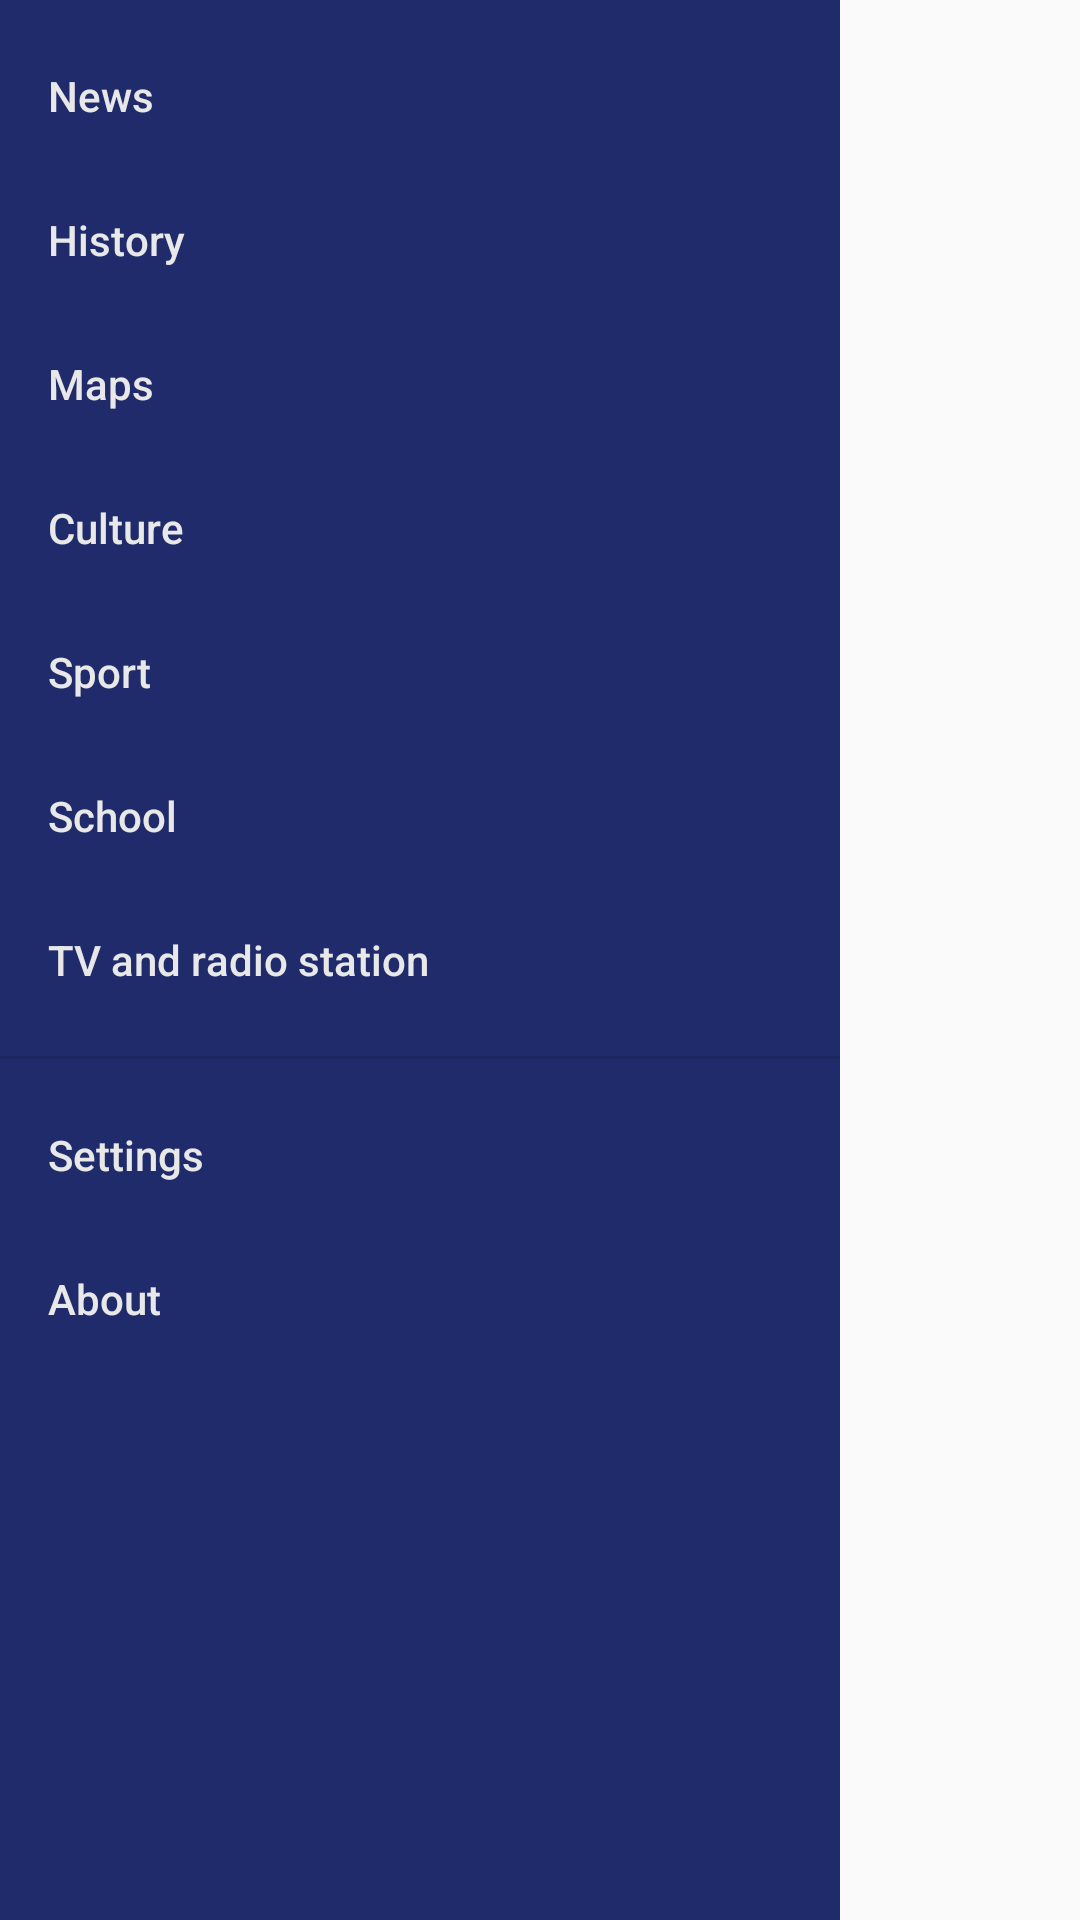

Android layout source for this screen:
<!-- AndroidManifest.xml: application theme AppTheme -->
<!-- res/layout/fragment_menu.xml -->
<?xml version="1.0" encoding="utf-8"?>
<RelativeLayout
    xmlns:android="http://schemas.android.com/apk/res/android"
    xmlns:app="http://schemas.android.com/apk/res-auto"
    android:layout_width="match_parent"
    android:layout_height="match_parent">

    <android.support.design.widget.NavigationView
        android:id="@+id/vNavigation"
        android:layout_width="wrap_content"
        android:layout_height="match_parent"
        android:layout_gravity="start"
        android:background="@color/colorBackgroundFragmentMenu"
        app:itemIconTint="#8b8b8b"
        app:itemTextColor="#e9e8e8"
        app:menu="@menu/drawer_menu"/>
</RelativeLayout>
    
<!-- res/layout/view_global_menu_header.xml (included above) -->
<?xml version="1.0" encoding="utf-8"?>
<FrameLayout xmlns:android="http://schemas.android.com/apk/res/android"
    android:layout_width="match_parent"
    android:layout_height="wrap_content"
    android:background="@android:color/transparent"
    android:clickable="true"
    android:focusable="true"
    android:fitsSystemWindows="true">
    <LinearLayout
        android:id="@+id/vGlobalMenuHeader"
        android:layout_width="match_parent"
        android:layout_height="wrap_content">

        <ImageView
            android:id="@+id/ivMenuUserProfilePhoto"
            android:layout_width="@dimen/global_menu_avatar_size"
            android:layout_height="@dimen/global_menu_avatar_size"
            android:layout_margin="12dp"
            android:contentDescription="TODO"/>

        <TextView
            android:layout_width="0dp"
            android:layout_height="wrap_content"
            android:layout_gravity="center"
            android:layout_weight="1"
            android:text="mxn"
            android:textColor="#2d5d82"
            android:textSize="16sp"
            android:textStyle="bold" />

        <ImageButton
            android:layout_width="wrap_content"
            android:layout_height="wrap_content"
            android:layout_gravity="center_vertical"
            android:layout_margin="16dp"
            android:background="@android:color/transparent"
            android:src="@drawable/ic_menu_search" />

    </LinearLayout>

    <View
        android:layout_width="match_parent"
        android:layout_height="1dp"
        android:layout_gravity="bottom"
        android:background="#dddddd" />
</FrameLayout>
<!-- resources referenced by this layout -->
<resources>
  <color name="colorBackgroundFragmentMenu">#202b6c</color>
  <dimen name="global_menu_avatar_size">64dp</dimen>
  <style name="AppTheme" parent="Theme.AppCompat.Light.NoActionBar">
          <item name="colorPrimaryDark">@color/colorPrimaryDark</item>
          <item name="colorPrimary">@color/colorPrimary</item>
          <item name="colorAccent">@color/colorAccent</item>
          <item name="android:windowTranslucentStatus">true</item>
          <item name="android:windowTranslucentNavigation">true</item>
          <item name="android:windowDrawsSystemBarBackgrounds">true</item>
      </style>
  <color name="colorPrimaryDark">#303F9F</color>
  <color name="colorPrimary">#3F51B5</color>
  <color name="colorAccent">#FF4081</color>
</resources>
